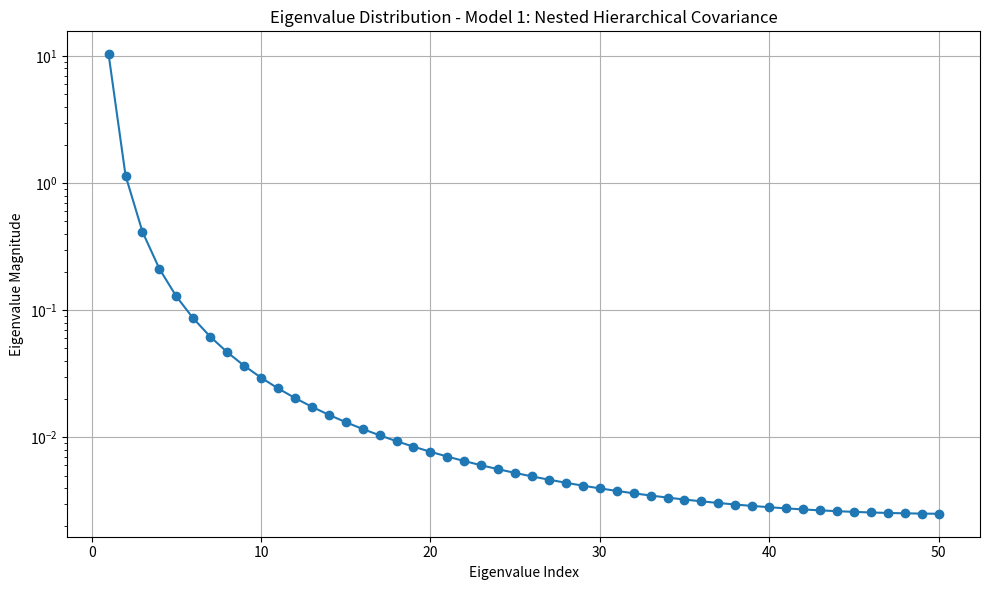
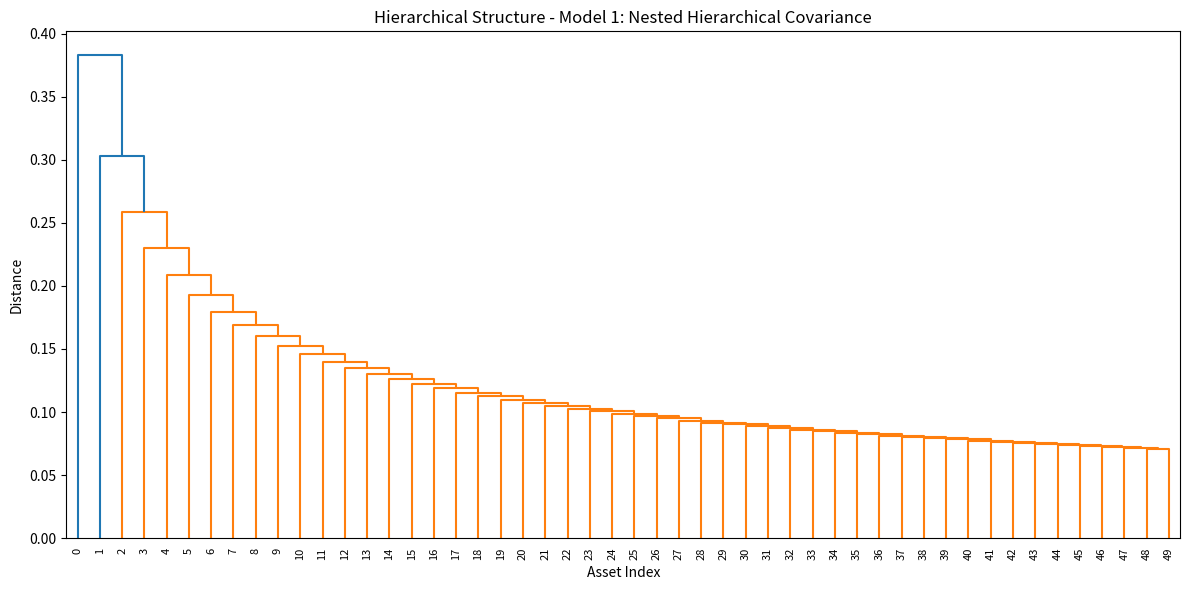
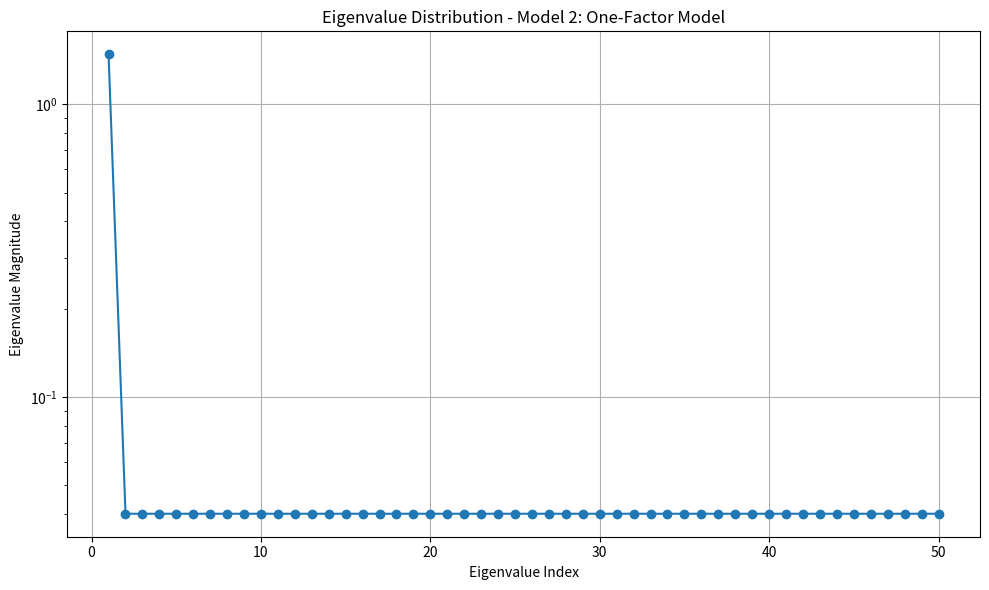
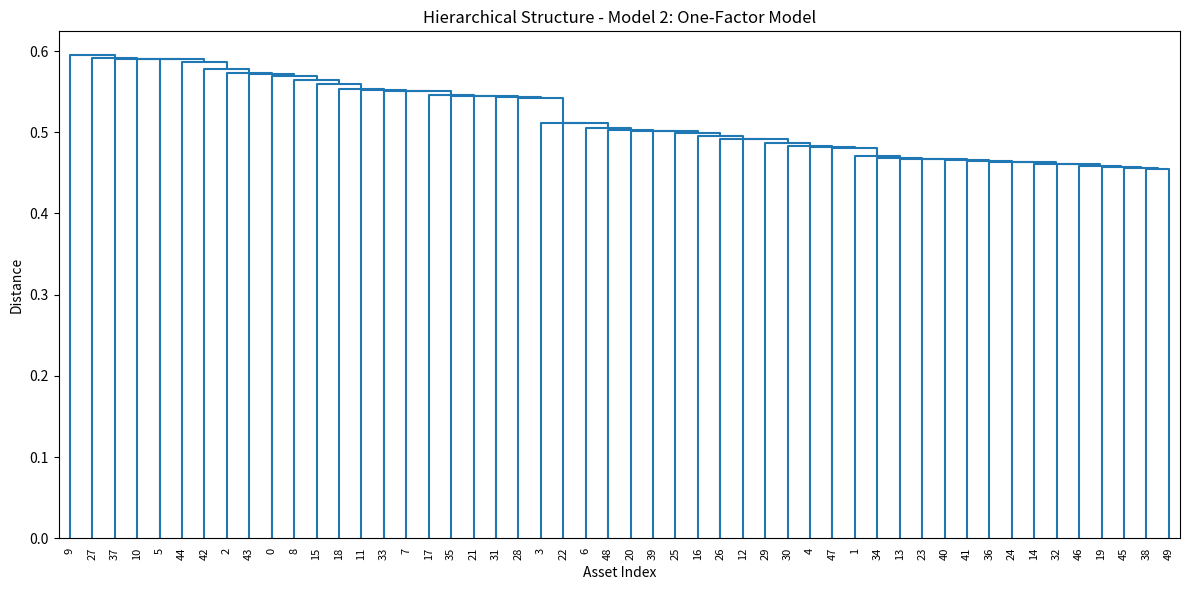
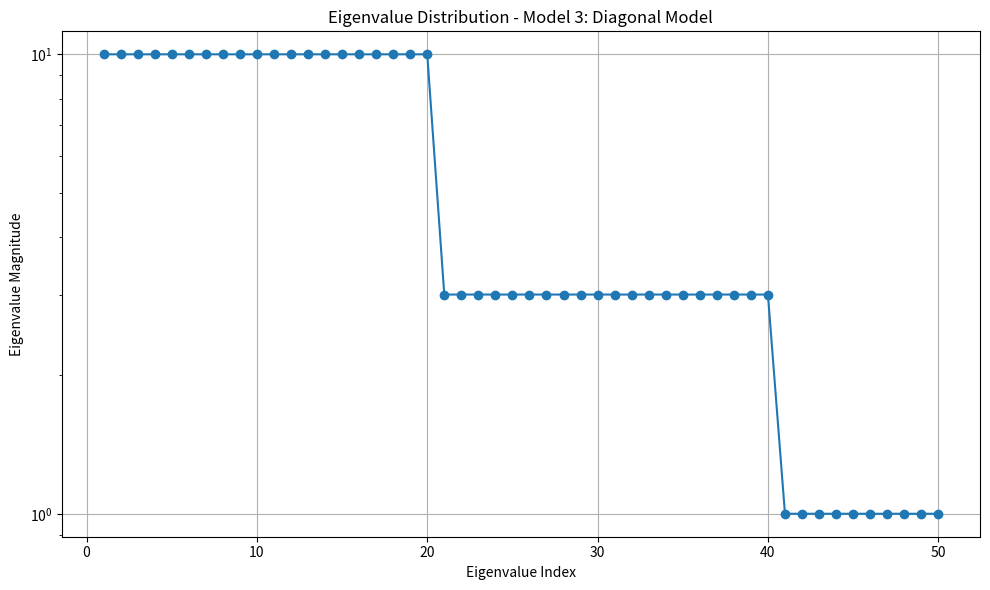

Write the Python code that produced these figures, in order.
"""
Test Strategy for 2412.08756v1
Generated by Claude-Sonnet-3.7 on 2025-07-09 20:55:53
Source: 2412.08756v1.pdf
Processing time: 54.2 seconds

Run with: python 2412.08756v1_test_strategy.py
"""

import numpy as np
import pandas as pd
import matplotlib.pyplot as plt
from scipy.cluster.hierarchy import linkage, dendrogram
from scipy.linalg import eigh
import warnings
warnings.filterwarnings('ignore')

class CovarianceEstimators:
    """Implementation of various covariance matrix estimators described in the paper."""
    
    @staticmethod
    def naive_estimator(S):
        """Sample covariance matrix."""
        return S
    
    @staticmethod
    def linear_shrinkage(S):
        """Ledoit-Wolf linear shrinkage estimator."""
        p = S.shape[0]
        zeta = np.trace(S) / p
        I = np.eye(p)
        
        # Simplified alpha calculation (in practice would be more complex)
        alpha = 0.2  # Simplified estimation of alpha
        
        return alpha * zeta * I + (1 - alpha) * S
    
    @staticmethod
    def nonlinear_shrinkage_lp(S):
        """Non-linear shrinkage estimator minimizing Frobenius loss."""
        eigenvalues, eigenvectors = eigh(S)
        p = S.shape[0]
        q = p / (2 * p)  # Simplified ratio
        
        # Simplified shrinkage formula
        shrunk_eigenvalues = np.array([
            ev / (1 - q + q * ev * 0.1)**2  # Simplified formula
            for ev in eigenvalues
        ])
        
        return eigenvectors @ np.diag(shrunk_eigenvalues) @ eigenvectors.T
    
    @staticmethod
    def hierarchical_estimator(S):
        """Hierarchical clustering-based estimator."""
        p = S.shape[0]
        # Convert to correlation matrix
        D = np.sqrt(np.diag(S))
        D_inv = np.diag(1.0 / D)
        C = D_inv @ S @ D_inv
        
        # Simple filtering (in practice would use dendrogram)
        C_filtered = 0.8 * C + 0.2 * np.eye(p)
        
        # Convert back to covariance
        return np.diag(D) @ C_filtered @ np.diag(D)
    
    @staticmethod
    def two_step_estimator(S):
        """Two-step estimator combining hierarchical and nonlinear approaches."""
        S_hier = CovarianceEstimators.hierarchical_estimator(S)
        return CovarianceEstimators.nonlinear_shrinkage_lp(S_hier)


class CovarianceModels:
    """Implementation of the three covariance population models from the paper."""
    
    @staticmethod
    def nested_hierarchical_model(p, gamma=0.1):
        """Model 1: Completely nested hierarchical covariance model."""
        L = np.zeros((p, p))
        for i in range(p):
            for j in range(i+1):
                L[i, j] = gamma
        
        return L @ L.T
    
    @staticmethod
    def one_factor_model(p, sigma=0.16, sigma_r=0.2):
        """Model 2: One-factor model."""
        b = np.random.uniform(0.5, 1.5, size=p)
        return sigma**2 * np.outer(b, b) + sigma_r**2 * np.eye(p)
    
    @staticmethod
    def diagonal_model(p):
        """Model 3: Diagonal model with specific eigenvalue distribution."""
        eigenvalues = np.ones(p)
        eigenvalues[:int(0.2*p)] = 1
        eigenvalues[int(0.2*p):int(0.6*p)] = 3
        eigenvalues[int(0.6*p):] = 10
        
        return np.diag(eigenvalues)


class PortfolioStrategies:
    """Implementation of portfolio allocation strategies."""
    
    @staticmethod
    def minimum_variance_portfolio(S):
        """Compute minimum variance portfolio weights."""
        p = S.shape[0]
        ones = np.ones(p)
        
        try:
            inv_S = np.linalg.inv(S)
            w = inv_S @ ones
            w = w / np.sum(w)
            return w
        except np.linalg.LinAlgError:
            print("Warning: Singular matrix in MVP calculation, using uniform weights")
            return np.ones(p) / p
    
    @staticmethod
    def minimum_variance_portfolio_long_only(S):
        """Compute long-only minimum variance portfolio (simplified implementation)."""
        p = S.shape[0]
        
        # Simple approximation for the long-only constraint
        w = PortfolioStrategies.minimum_variance_portfolio(S)
        w[w < 0] = 0
        
        if np.sum(w) > 0:
            w = w / np.sum(w)
        else:
            w = np.ones(p) / p
            
        return w
    
    @staticmethod
    def hierarchical_risk_parity(S):
        """Simplified implementation of HRP."""
        p = S.shape[0]
        
        # Convert to correlation matrix
        D = np.sqrt(np.diag(S))
        D_inv = np.diag(1.0 / D)
        C = D_inv @ S @ D_inv
        
        # Distance matrix
        distance = np.sqrt(0.5 * (1 - C))
        
        # Perform clustering (simplified)
        link = linkage(distance[np.triu_indices(p, k=1)], method='single')
        
        # Simplified quasi-equal weighting based on clusters
        # In practice, this would follow De Prado's bisection algorithm
        w = np.ones(p) / p
        return w


class PerformanceMetrics:
    """Portfolio performance metrics implementation."""
    
    @staticmethod
    def hhi(w):
        """Herfindahl-Hirschman Index for measuring capital diversification."""
        return np.sum(w**2)
    
    @staticmethod
    def leverage(w):
        """Portfolio leverage."""
        return np.sum(np.abs(w))
    
    @staticmethod
    def risk_diversification_index(w, S):
        """Risk Diversification Index."""
        portfolio_risk = np.sqrt(w.T @ S @ w)
        individual_risk = w.T @ np.sqrt(np.diag(np.diag(S)))
        
        if individual_risk == 0:
            return float('inf')
        return portfolio_risk / individual_risk
    
    @staticmethod
    def realized_risk(w, S_out):
        """Realized portfolio risk."""
        return w.T @ S_out @ w


def generate_sample_data(model, p, n):
    """Generate sample data based on a covariance model."""
    if model == "nested":
        Sigma = CovarianceModels.nested_hierarchical_model(p)
    elif model == "factor":
        Sigma = CovarianceModels.one_factor_model(p)
    elif model == "diagonal":
        Sigma = CovarianceModels.diagonal_model(p)
    else:
        raise ValueError("Unknown model type")
    
    # Generate random normal data
    X = np.random.multivariate_normal(np.zeros(p), np.eye(p), n)
    
    # Transform data to have the desired covariance
    L = np.linalg.cholesky(Sigma + 1e-10 * np.eye(p))  # Add small diagonal for numerical stability
    Y = X @ L.T
    
    # Sample covariance
    S = Y.T @ Y / n
    
    return Sigma, S, Y


def run_tests():
    """Run tests on simulated data for various models and estimators."""
    p = 50  # Number of assets (reduced for computational efficiency)
    n = 100  # Number of observations
    models = ["nested", "factor", "diagonal"]
    
    results = []
    
    for model in models:
        print(f"\nTesting {model} model:")
        
        # Generate data
        Sigma_true, S_sample, _ = generate_sample_data(model, p, n)
        
        # Apply estimators
        S_naive = CovarianceEstimators.naive_estimator(S_sample)
        S_linear = CovarianceEstimators.linear_shrinkage(S_sample)
        S_nonlinear = CovarianceEstimators.nonlinear_shrinkage_lp(S_sample)
        S_hier = CovarianceEstimators.hierarchical_estimator(S_sample)
        S_two_step = CovarianceEstimators.two_step_estimator(S_sample)
        
        estimators = {
            "True": Sigma_true,
            "Sample": S_naive,
            "Linear": S_linear,
            "Nonlinear": S_nonlinear,
            "Hierarchical": S_hier,
            "Two-Step": S_two_step
        }
        
        # Test each estimator with different portfolio strategies
        for est_name, S_est in estimators.items():
            # Compute portfolio weights
            w_mvp = PortfolioStrategies.minimum_variance_portfolio(S_est)
            w_mvp_long = PortfolioStrategies.minimum_variance_portfolio_long_only(S_est)
            w_hrp = PortfolioStrategies.hierarchical_risk_parity(S_est)
            
            strategies = {
                "MVP": w_mvp,
                "MVP+": w_mvp_long,
                "HRP": w_hrp
            }
            
            for strat_name, w in strategies.items():
                # Calculate performance metrics
                hhi = PerformanceMetrics.hhi(w)
                lev = PerformanceMetrics.leverage(w)
                rdi = PerformanceMetrics.risk_diversification_index(w, Sigma_true)
                risk = PerformanceMetrics.realized_risk(w, Sigma_true)
                
                results.append({
                    "Model": model,
                    "Estimator": est_name,
                    "Strategy": strat_name,
                    "HHI": hhi,
                    "Leverage": lev,
                    "RDI": rdi,
                    "Risk": risk
                })
                
                print(f"{est_name} + {strat_name}: HHI={hhi:.4f}, Leverage={lev:.4f}, RDI={rdi:.4f}, Risk={risk:.4f}")
    
    return pd.DataFrame(results)


def plot_eigenvalue_distribution(model, p=100):
    """Plot eigenvalue distribution of a covariance matrix model."""
    if model == "nested":
        Sigma = CovarianceModels.nested_hierarchical_model(p)
        title = "Model 1: Nested Hierarchical Covariance"
    elif model == "factor":
        Sigma = CovarianceModels.one_factor_model(p)
        title = "Model 2: One-Factor Model"
    elif model == "diagonal":
        Sigma = CovarianceModels.diagonal_model(p)
        title = "Model 3: Diagonal Model"
    
    eigenvalues = np.linalg.eigvalsh(Sigma)
    eigenvalues = np.sort(eigenvalues)[::-1]  # Sort in descending order
    
    plt.figure(figsize=(10, 6))
    plt.plot(range(1, p+1), eigenvalues, marker='o', linestyle='-')
    plt.title(f"Eigenvalue Distribution - {title}")
    plt.xlabel("Eigenvalue Index")
    plt.ylabel("Eigenvalue Magnitude")
    plt.yscale('log')
    plt.grid(True)
    plt.tight_layout()
    plt.show()
    
    # Also plot dendrogram for hierarchical structure
    if model != "diagonal":
        plt.figure(figsize=(12, 6))
        # Create distance matrix from correlation
        corr = Sigma / np.sqrt(np.outer(np.diag(Sigma), np.diag(Sigma)))
        dist = np.sqrt(0.5 * (1 - corr))
        
        # Compute linkage
        link = linkage(dist[np.triu_indices(p, k=1)], method='single')
        
        # Plot dendrogram
        dendrogram(link, p=30)
        plt.title(f"Hierarchical Structure - {title}")
        plt.xlabel("Asset Index")
        plt.ylabel("Distance")
        plt.tight_layout()
        plt.show()


def main():
    # Plot eigenvalue distributions
    for model in ["nested", "factor", "diagonal"]:
        try:
            plot_eigenvalue_distribution(model, p=50)
        except Exception as e:
            print(f"Error plotting {model} model: {e}")
    
    # Run tests
    try:
        results = run_tests()
        
        # Save results to CSV
        results.to_csv("covariance_estimator_results.csv", index=False)
        print("\nResults saved to covariance_estimator_results.csv")
        
        # Display some summary statistics
        print("\nSummary Statistics by Model and Estimator:")
        summary = results.groupby(['Model', 'Estimator']).mean()
        print(summary[['HHI', 'Leverage', 'RDI', 'Risk']])
        
    except Exception as e:
        print(f"Error running tests: {e}")


if __name__ == "__main__":
    main()
